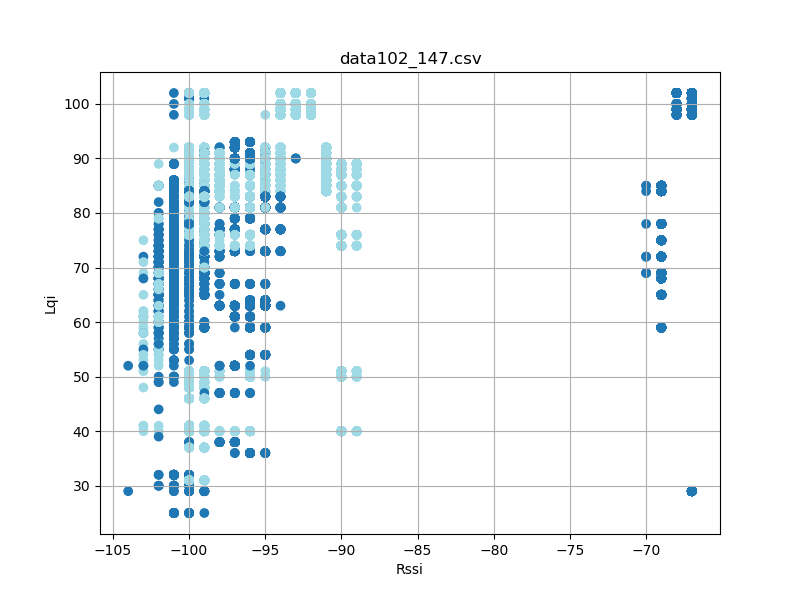

Values plotted in this chart, from the file beside it:
timestamp, rssi, lqi, device_id
'2023-08-26 12:28:22513', -97, 38, 2
'2023-08-26 12:28:22601', -97, 38, 2
'2023-08-26 12:28:22695', -97, 38, 2
'2023-08-26 12:28:22789', -97, 38, 2
'2023-08-26 12:28:22882', -98, 38, 2
'2023-08-26 12:28:22977', -97, 38, 2
'2023-08-26 12:28:23069', -97, 38, 2
'2023-08-26 12:28:23164', -97, 38, 2
'2023-08-26 12:28:23258', -97, 38, 2
'2023-08-26 12:28:23352', -97, 38, 2
'2023-08-26 12:28:23446', -97, 38, 2
'2023-08-26 12:28:23538', -97, 38, 2
'2023-08-26 12:28:23632', -97, 38, 2
'2023-08-26 12:28:23726', -97, 38, 2
'2023-08-26 12:28:23820', -98, 38, 2
'2023-08-26 12:28:23913', -97, 38, 2
'2023-08-26 12:28:24008', -97, 38, 2
'2023-08-26 12:28:24102', -97, 38, 2
'2023-08-26 12:28:24196', -97, 38, 2
'2023-08-26 12:28:24288', -97, 38, 2
'2023-08-26 12:28:24383', -97, 38, 2
'2023-08-26 12:28:24477', -97, 38, 2
'2023-08-26 12:28:24570', -97, 38, 2
'2023-08-26 12:28:24663', -97, 38, 2
'2023-08-26 12:28:24757', -97, 38, 2
'2023-08-26 12:28:24852', -97, 38, 2
'2023-08-26 12:28:24946', -97, 38, 2
'2023-08-26 12:28:25039', -97, 38, 2
'2023-08-26 12:28:25132', -97, 38, 2
'2023-08-26 12:28:25226', -97, 38, 2
'2023-08-26 12:28:25320', -97, 38, 2
'2023-08-26 12:28:25415', -97, 38, 2
'2023-08-26 12:28:25507', -97, 38, 2
'2023-08-26 12:28:25601', -98, 38, 2
'2023-08-26 12:28:25695', -97, 38, 2
'2023-08-26 12:28:25789', -97, 38, 2
'2023-08-26 12:28:25883', -98, 38, 2
'2023-08-26 12:28:25976', -97, 38, 2
'2023-08-26 12:28:26070', -97, 38, 2
'2023-08-26 12:28:26164', -97, 38, 2
'2023-08-26 12:28:26259', -97, 38, 2
'2023-08-26 12:28:26352', -98, 38, 2
'2023-08-26 12:28:26445', -97, 38, 2
'2023-08-26 12:28:26538', -98, 38, 2
'2023-08-26 12:28:26633', -98, 38, 2
'2023-08-26 12:28:26727', -97, 38, 2
'2023-08-26 12:28:26821', -97, 38, 2
'2023-08-26 12:28:26913', -97, 38, 2
'2023-08-26 12:28:27007', -97, 38, 2
'2023-08-26 12:28:27102', -97, 38, 2
'2023-08-26 12:28:27195', -97, 38, 2
'2023-08-26 12:28:27289', -97, 38, 2
'2023-08-26 12:28:27383', -97, 38, 2
'2023-08-26 12:28:27476', -97, 38, 2
'2023-08-26 12:28:27570', -97, 38, 2
'2023-08-26 12:28:27663', -97, 38, 2
'2023-08-26 12:28:27757', -97, 38, 2
'2023-08-26 12:28:27851', -98, 38, 2
'2023-08-26 12:28:27946', -98, 38, 2
'2023-08-26 12:28:28038', -97, 38, 2
... 24,258 more rows
